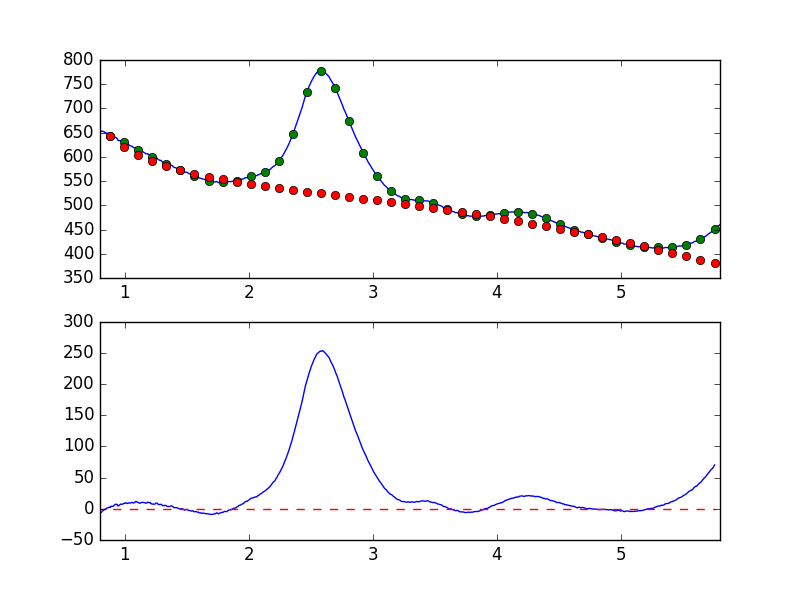

The data file committed next to this chart (first rows):
7.681951752392544019e-01, -7.000919707525099511e+00
7.738631750302433776e-01, -7.361408329428059005e+00
7.795311748212323533e-01, -7.129906368664705951e+00
7.851991746122213289e-01, -6.869013609578473734e+00
7.908671744032103046e-01, -5.653048586512340989e+00
7.965351741941992803e-01, -4.807062255684968477e+00
8.022031739851883669e-01, -6.356239850658084833e+00
8.078711737761772316e-01, -6.009299319837737130e+00
8.135391735671662072e-01, -5.255109978817699812e+00
8.192071733581552939e-01, -3.601889287721860455e+00
8.248751731491442696e-01, -2.752862030893879819e+00
8.305431729401332452e-01, -1.463132875489691287e+00
8.362111727311222209e-01, -9.585706488212508702e-01
8.418791725221110855e-01, -1.289629139138355640e+00
8.475471723131001722e-01, 2.055791739034020793e-01
8.532151721040891479e-01, 8.206556778355889037e-01
8.588831718950781235e-01, 1.412373146908294075e+00
8.645511716860672102e-01, 1.725138632716152642e+00
8.702191714770560749e-01, 2.219606745446867535e+00
8.758871712680450505e-01, 2.800523892163141682e+00
8.815551710590340262e-01, 2.002092046334610131e+00
8.872231708500230019e-01, 3.890001755290768415e+00
8.928911706410120885e-01, 4.110121494618397264e+00
8.985591704320010642e-01, 4.016993372357887893e+00
9.042271702229900399e-01, 3.893809398894404694e+00
9.098951700139790155e-01, 4.826923205706066256e+00
9.155631698049678802e-01, 6.119058053177695911e+00
9.212311695959569668e-01, 6.619018744662525933e+00
9.268991693869459425e-01, 7.441296118670493343e+00
9.325671691779349182e-01, 7.362612459023694100e+00
9.382351689689240049e-01, 7.015402940169224166e+00
9.439031687599129805e-01, 4.631284865460429501e+00
9.495711685509018452e-01, 4.769207081219633437e+00
9.552391683418909318e-01, 5.828389429862795623e+00
9.609071681328797965e-01, 6.886823726462012019e+00
9.665751679238688832e-01, 7.616984207964492271e+00
9.722431677148579698e-01, 7.491699115223582339e+00
9.779111675058468345e-01, 7.152558896124105559e+00
9.835791672968358101e-01, 7.662113471206566828e+00
9.892471670878246748e-01, 8.405422526637266856e+00
9.949151668788137615e-01, 9.052213717332278975e+00
1.000583166669802848e+00, 8.715429565698855185e+00
1.006251166460791602e+00, 9.730090814112372755e+00
1.011919166251780799e+00, 9.016095670095637615e+00
1.017587166042769553e+00, 8.446833552108159893e+00
1.023255165833758751e+00, 8.918215851267859762e+00
1.028923165624747726e+00, 9.492902005565724721e+00
1.034591165415736702e+00, 9.218964050649901765e+00
1.040259165206725678e+00, 9.430789940136605765e+00
1.045927164997714431e+00, 9.291197803424324775e+00
1.051595164788703629e+00, 9.870293367566773668e+00
1.057263164579692605e+00, 1.029525023071221312e+01
1.062931164370681802e+00, 1.009473124882083539e+01
1.068599164161670556e+00, 9.231969590352832711e+00
1.074267163952659310e+00, 9.587556822206465768e+00
1.079935163743648507e+00, 1.005703812456090418e+01
1.085603163534637483e+00, 1.161860027915736282e+01
1.091271163325626681e+00, 1.164972205992557974e+01
1.096939163116615434e+00, 1.102476944782540613e+01
1.102607162907604632e+00, 1.050903859959896636e+01
1.108275162698593386e+00, 1.037612645323758898e+01
... 839 more rows
